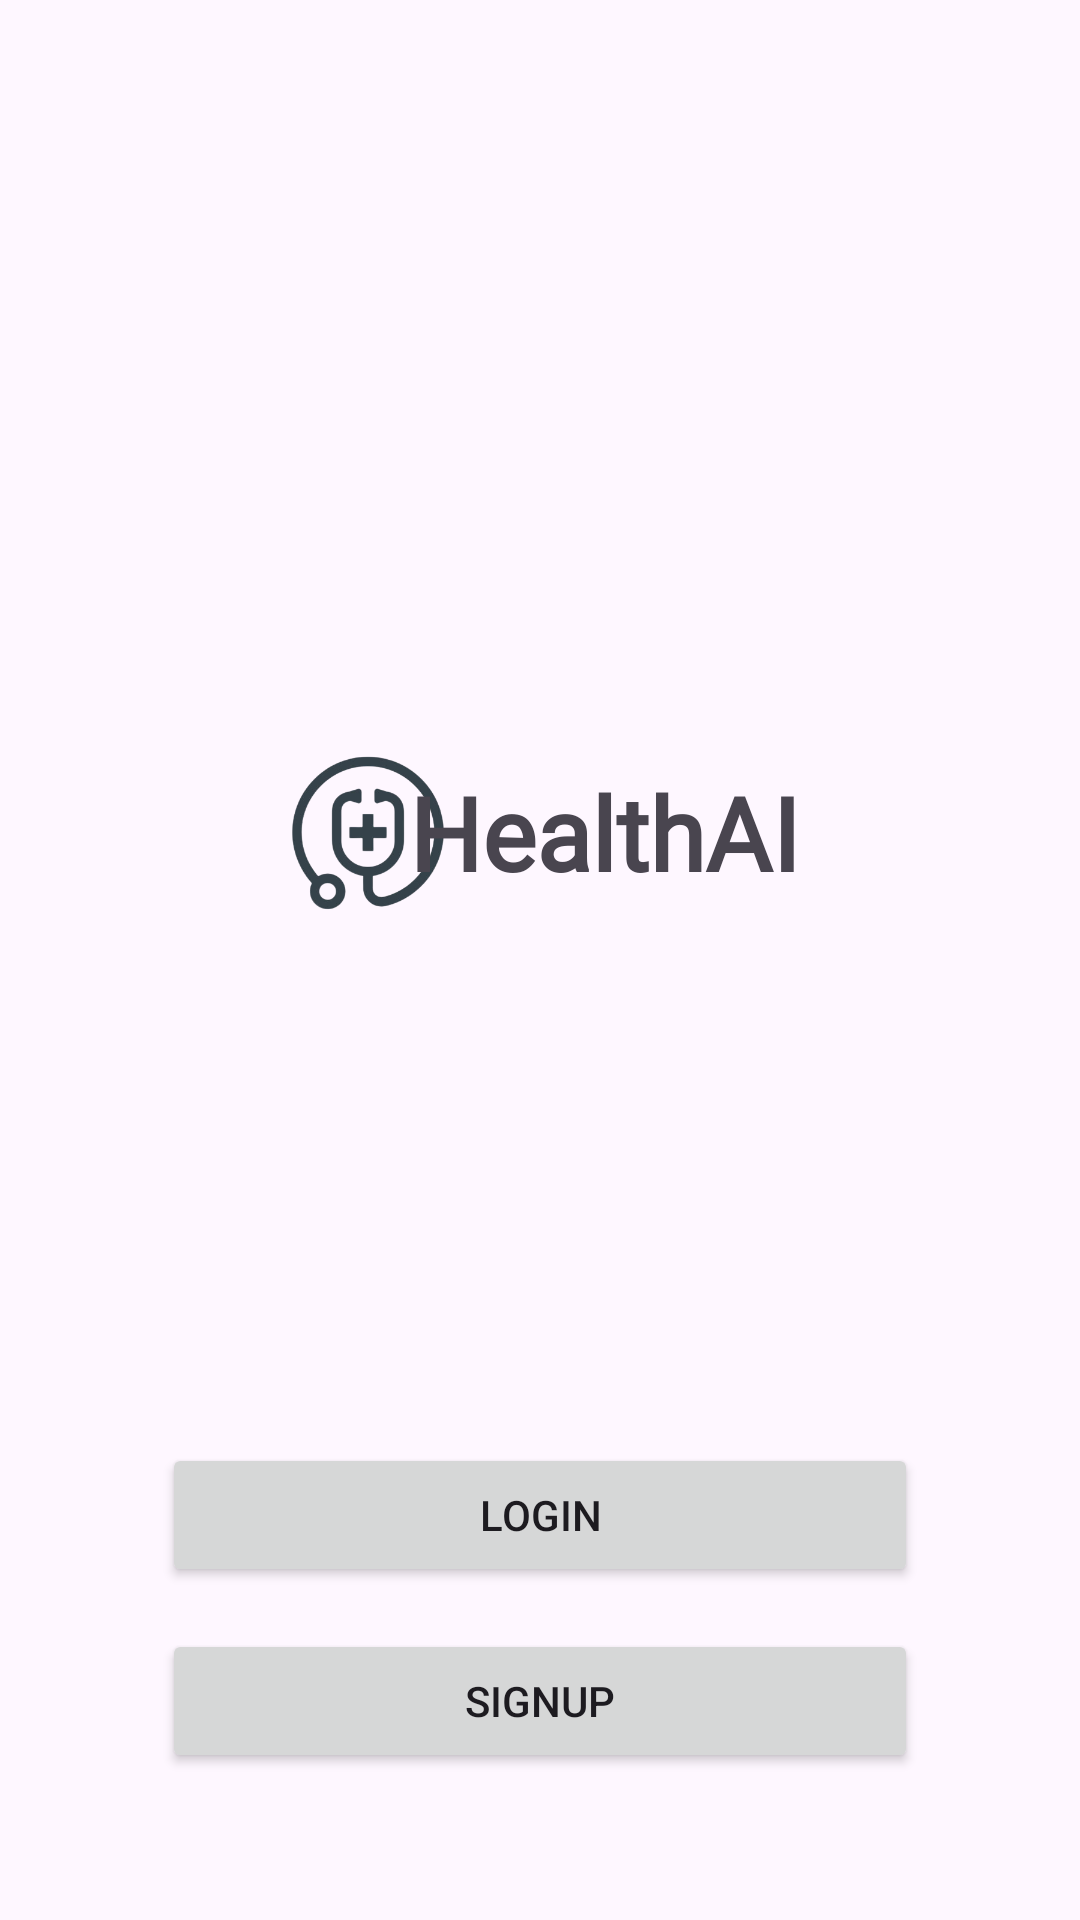

Android layout source for this screen:
<!-- AndroidManifest.xml: application theme Theme.HealthAI -->
<!-- res/layout/activity_main.xml -->
<?xml version="1.0" encoding="utf-8"?>
<androidx.constraintlayout.widget.ConstraintLayout xmlns:android="http://schemas.android.com/apk/res/android"
    xmlns:app="http://schemas.android.com/apk/res-auto"
    xmlns:tools="http://schemas.android.com/tools"
    android:layout_width="match_parent"
    android:layout_height="match_parent"
    tools:context=".MainActivity">

    <Button
        android:id="@+id/button1"
        android:layout_width="0dp"
        android:layout_height="wrap_content"
        android:layout_marginStart="54dp"
        android:layout_marginEnd="54dp"
        android:layout_marginBottom="49dp"
        android:text="SignUp"
        app:layout_constraintBottom_toBottomOf="parent"
        app:layout_constraintEnd_toEndOf="parent"
        app:layout_constraintStart_toStartOf="parent"
        app:rippleColor="#6750A3" />

    <ImageView
        android:id="@+id/imageView3"
        android:layout_width="100dp"
        android:layout_height="116dp"
        app:layout_constraintBottom_toBottomOf="parent"
        app:layout_constraintEnd_toEndOf="parent"
        app:layout_constraintHorizontal_bias="0.279"
        app:layout_constraintStart_toStartOf="parent"
        app:layout_constraintTop_toTopOf="parent"
        app:layout_constraintVertical_bias="0.419"
        app:srcCompat="@drawable/logo" />

    <Button
        android:id="@+id/button2"
        android:layout_width="0dp"
        android:layout_height="wrap_content"
        android:layout_marginStart="54dp"
        android:layout_marginEnd="54dp"
        android:layout_marginBottom="14dp"
        android:text="Login"
        app:layout_constraintBottom_toTopOf="@+id/button1"
        app:layout_constraintEnd_toEndOf="parent"
        app:layout_constraintStart_toStartOf="parent" />

    <TextView
        android:id="@+id/textView5"
        android:layout_width="wrap_content"
        android:layout_height="wrap_content"
        android:fontFamily="@font/acme"
        android:text="HealthAI"
        android:textSize="34sp"
        android:textStyle="bold"
        app:layout_constraintBottom_toBottomOf="parent"
        app:layout_constraintEnd_toEndOf="parent"
        app:layout_constraintHorizontal_bias="0.594"
        app:layout_constraintStart_toStartOf="parent"
        app:layout_constraintTop_toTopOf="parent"
        app:layout_constraintVertical_bias="0.428" />
</androidx.constraintlayout.widget.ConstraintLayout>
<!-- resources referenced by this layout -->
<resources>
  <!-- drawable logo: jpg bitmap (drawable, 49548 bytes) -->
  <style name="Theme.HealthAI" parent="Base.Theme.HealthAI" />
  <style name="Base.Theme.HealthAI" parent="Theme.Material3.DayNight.NoActionBar">
          
           <item name="colorPrimary">@color/purple_700</item>
          <item name="colorPrimaryVariant">@color/blue_800</item>
      </style>
  <color name="purple_700">#FF3700B3</color>
  <color name="blue_800">#1565C0</color>
</resources>
